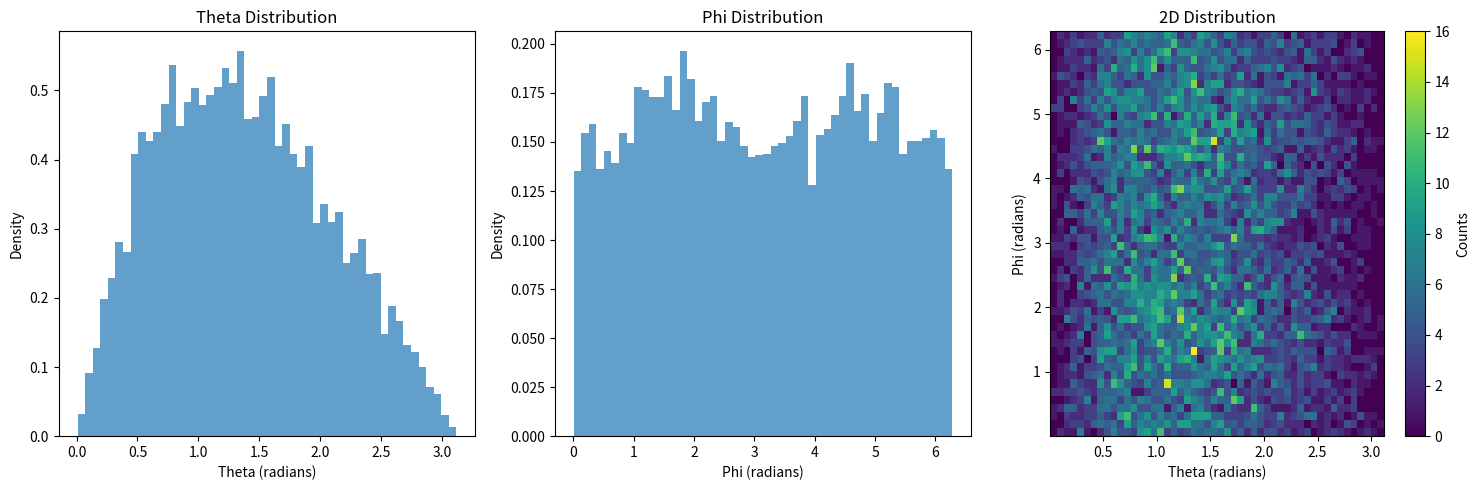
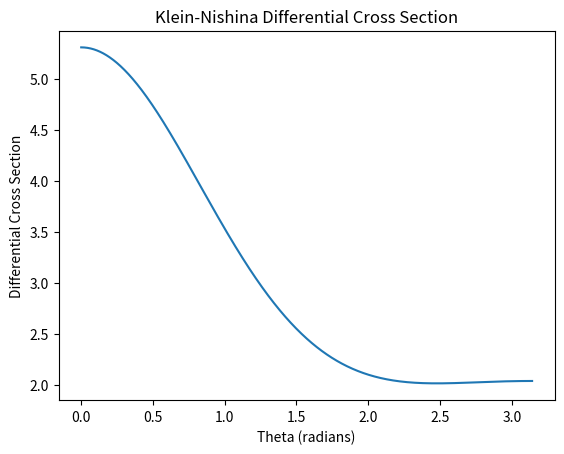

Recreate these plots in Python, in order.
import numpy as np
import matplotlib.pyplot as plt
from scipy.constants import electron_mass, c
from scipy import integrate

def klein_nishina_polarized(cos_theta, energy_kev, phi):
    """
    Calculate the Klein-Nishina differential cross section for polarized photons.
    
    Parameters:
    cos_theta: cosine of scattering angle theta
    energy_kev: incident photon energy in keV
    phi: azimuthal angle in radians
    """
    # Convert energy to dimensionless parameter
    epsilon = energy_kev / 511.0  # Energy in units of electron rest mass
    
    # Calculate sin theta
    sin_theta = np.sqrt(1 - cos_theta**2)
    
    # Calculate ratio of scattered to incident photon energy
    epsilon_prime = 1 / (1 + epsilon * (1 - cos_theta))
    
    # Calculate the unpolarized part
    term1 = epsilon_prime**2 * (epsilon/epsilon_prime + epsilon_prime/epsilon - sin_theta**2 * np.cos(phi)**2)
    
    return term1

def rejection_sampling(n_samples, energy_kev):
    """
    Perform rejection sampling to generate scattered angles from Klein-Nishina distribution.
    
    Parameters:
    n_samples: number of samples to generate
    energy_kev: incident photon energy in keV
    
    Returns:
    theta_accepted: array of accepted theta values
    phi_accepted: array of accepted phi values
    """
    # Initialize arrays to store accepted values
    theta_accepted = []
    phi_accepted = []
    
    # Find approximate maximum of distribution for given energy
    cos_theta_grid = np.linspace(-1, 1, 1000)
    phi_grid = np.linspace(0, 2*np.pi, 1000)
    max_val = 0
    
    for cos_theta in cos_theta_grid:
        for phi in phi_grid:
            val = klein_nishina_polarized(cos_theta, energy_kev, phi)
            if val > max_val:
                max_val = val
    
    # Add safety factor to maximum
    max_val *= 1.1
    
    # Perform rejection sampling
    accepted = 0
    iterations = 0
    max_iterations = n_samples * 1000  # Safety limit
    
    while accepted < n_samples and iterations < max_iterations:
        # Generate random angles
        cos_theta = np.random.uniform(-1, 1)
        phi = np.random.uniform(0, 2*np.pi)
        
        # Calculate probability
        prob = klein_nishina_polarized(cos_theta, energy_kev, phi)
        
        # Accept or reject
        if np.random.uniform(0, max_val) < prob:
            theta_accepted.append(np.arccos(cos_theta))
            phi_accepted.append(phi)
            accepted += 1
        
        iterations += 1
    
    return np.array(theta_accepted), np.array(phi_accepted)

# Test the sampling
energy_kev = 100  # Test with 100 keV photons
n_samples = 10000

# Perform sampling
theta_samples, phi_samples = rejection_sampling(n_samples, energy_kev)

# Create visualization
plt.figure(figsize=(15, 5))

# Plot theta distribution
plt.subplot(131)
plt.hist(theta_samples, bins=50, density=True, alpha=0.7)
plt.xlabel('Theta (radians)')
plt.ylabel('Density')
plt.title('Theta Distribution')

# Plot phi distribution
plt.subplot(132)
plt.hist(phi_samples, bins=50, density=True, alpha=0.7)
plt.xlabel('Phi (radians)')
plt.ylabel('Density')
plt.title('Phi Distribution')

# Create 2D histogram
plt.subplot(133)
plt.hist2d(theta_samples, phi_samples, bins=50, cmap='viridis')
plt.xlabel('Theta (radians)')
plt.ylabel('Phi (radians)')
plt.title('2D Distribution')
plt.colorbar(label='Counts')

plt.tight_layout()
plt.show()

# Print some statistics
print(f"Number of accepted samples: {len(theta_samples)}")
print(f"Mean theta: {np.mean(theta_samples):.3f} radians")
print(f"Mean phi: {np.mean(phi_samples):.3f} radians")

#make a plot of the Klein-Nishina differential cross section
theta = np.linspace(0, np.pi, 1000)
energy_kev = 100
phi = 0
differential_cross_section = klein_nishina_polarized(np.cos(theta), energy_kev, phi)

plt.figure()
plt.plot(theta, differential_cross_section)
plt.xlabel('Theta (radians)')
plt.ylabel('Differential Cross Section')
plt.title('Klein-Nishina Differential Cross Section')
plt.show()


